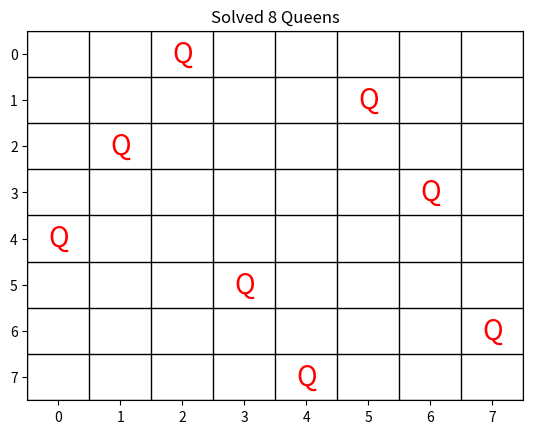

Python code for this plot:
import random
import matplotlib.pyplot as plt

def calc(arr):
    h = 0
    for i in range(8):
        for j in range(i + 1, 8):
            if arr[i] == arr[j]:
                h = h + 1
            if abs(arr[i] - arr[j]) == abs(i - j):
                h = h + 1
    return h

def get_nxt(b):
    min_h = calc(b)
    best = list(b)
    
    for i in range(8):
        for j in range(8):
            if b[i] != j:
                temp = list(b)
                temp[i] = j
                th = calc(temp)
                if th < min_h:
                    min_h = th
                    best = list(temp)
    return best, min_h

def run_hc(b):
    cur = b
    h1 = calc(cur)
    st = 0
    
    while 1:
        n_b, n_h = get_nxt(cur)
        if n_h >= h1:
            break
        cur = n_b
        h1 = n_h
        st = st + 1
        
    return cur, h1, st

def show_b(arr):
    fig, ax = plt.subplots()
    for i in range(9):
        ax.axhline(i - 0.5, color='black', lw=1)
        ax.axvline(i - 0.5, color='black', lw=1)
    
    for c in range(8):
        r = arr[c]
        ax.text(c, r, 'Q', fontsize=20, ha='center', va='center', color='red')
        
    ax.set_xlim(-0.5, 7.5)
    ax.set_ylim(-0.5, 7.5)
    ax.invert_yaxis()
    plt.title("Solved 8 Queens")
    plt.show()

print("Run\tInit H\tFinal H\tSteps\tStatus")

fails = 0
solved = 0

for x in range(50):
    start_b = []
    for k in range(8):
        start_b.append(random.randint(0, 7))
        
    start_val = calc(start_b)
    e, v, s = run_hc(start_b)
    
    stat = "Fail"
    if v == 0:
        stat = "Solved"
        solved = solved + 1
    else:
        fails = fails + 1
        
    print(str(x+1) + "\t" + str(start_val) + "\t" + str(v) + "\t" + str(s) + "\t" + stat)

print("Failed cases prove local minimum.")

# solve it
print("\nSolving with restarts...")
r_c = 0
while 1:
    b2 = []
    for k in range(8):
        b2.append(random.randint(0, 7))
    e2, v2, s2 = run_hc(b2)
    if v2 == 0:
        print("Done")
        print(e2)
        show_b(e2)
        break
    r_c = r_c + 1
